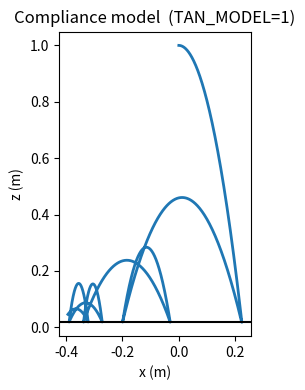
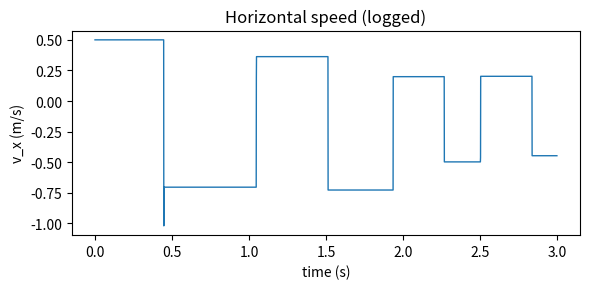

Write Python code to recreate these figures, in order.
import numpy as np
import matplotlib.pyplot as plt

# ========= USER OPTIONS FOR TANGENTIAL FORCE ========================
TAN_MODEL = 1     # 1 = always-integrate  |  2 = stick-only integrate
# ====================================================================

# -------------------------------------------------
# CONFIG
# -------------------------------------------------
g      = 9.81          # gravity (m/s²)
R      = 0.02          # ball radius (m)
m      = 0.02          # ball mass (kg)
mu     = 0.25          # Coulomb friction coefficient
k_n    = 5.0e4         # normal contact stiffness
c_n    = 2.0           # normal contact damping 
k_t    = 3.0e4         # tangential contact stiffness
c_t    = 5.0           # tangential contact damping

x0, z0 = 0.0, 1.0      # initial position (m)
v_x0   = 0.5           # initial horizontal velocity  (+x forward)
v_z0   = 0.0           # initial vertical velocity    (downward)
omega0 = -50.0         # initial spin (rad/s, − = back‑spin)

dt     = 1e-3          # simulation time step (s)
t_end  = 3.0           # total simulated time (s)
# -------------------------------------------------

I = 0.4 * m * R**2     # moment of inertia (solid sphere)

# state variables
x, z = x0, z0
v_x, v_z, omega = v_x0, v_z0, omega0
shear_disp = 0.0

ts, xs, zs, vxs = [], [], [], []
t = 0.0

# -------------- main loop --------------
while t <= t_end:
    ts.append(t)
    xs.append(x)
    zs.append(z)

    # force and torque
    f_x = 0.0
    f_z = -m * g
    tau = 0.0

    pen = R - z
    if pen > 0.0:
        # --- normal Kelvin model ---
        f_n = k_n * pen + c_n * (-v_z)
        f_n = max(f_n, 0.0)
        f_z += f_n

        # --- tangential stick / slip ---
        u = v_x - R * omega

        # trial stick force
        if TAN_MODEL == 1:
            shear_disp += u * dt              # always integrate
        f_el, f_d = -k_t * shear_disp, -c_t * u
        f_t_trial = f_el + f_d
        f_t_max   = mu * f_n

        if abs(f_t_trial) <= f_t_max:         # STICK
            f_t = f_t_trial
            if TAN_MODEL == 2:                # stick-only integrate
                shear_disp += u * dt
        else:                                 # SLIP
            f_t = -np.sign(u) * f_t_max
            shear_disp = -f_t / k_t           # clamp spring

        f_x += f_t
        tau  = -f_t * R
    else:
        shear_disp = 0.0

    # --- semi-implicit update ---
    a_x, a_z = f_x/m, f_z/m
    alpha = tau/I
    v_x += a_x*dt
    v_z += a_z*dt
    omega += alpha*dt
    vxs.append(v_x)

    x += v_x*dt
    z += v_z*dt
    t += dt
# =================================================================

# ---------- plots ----------
plt.figure(figsize=(6,4))
plt.plot(xs, zs, lw=2)
plt.axhline(R, color='k')
plt.gca().set_aspect('equal','box')
plt.xlabel('x (m)'); plt.ylabel('z (m)')
plt.title(f'Compliance model  (TAN_MODEL={TAN_MODEL})')
plt.tight_layout(); plt.savefig('trajectory.png', dpi=150)

plt.figure(figsize=(6,3))
plt.plot(ts, vxs, lw=1)
plt.xlabel('time (s)'); plt.ylabel('v_x (m/s)')
plt.title('Horizontal speed (logged)')
plt.tight_layout(); plt.savefig('vx_t.png', dpi=150)

print('Finished.  Files: trajectory.png, vx_t.png   |   TAN_MODEL =', TAN_MODEL)
